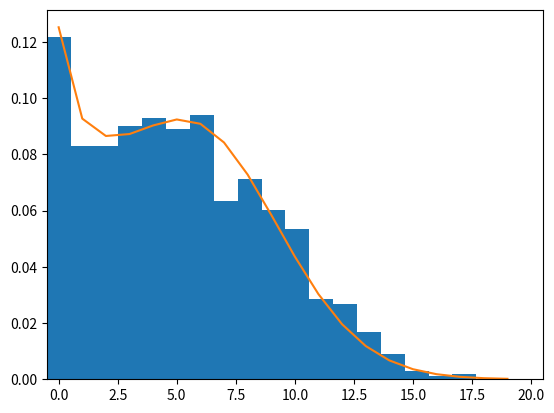

Write Python code to recreate this figure. (Note: this script raises an exception after producing the figure.)
from typing import Optional

from scipy.stats import rv_discrete
from scipy.special import gamma, hyp1f1, gammaln
from scipy.optimize import differential_evolution
import numpy as np
from matplotlib import pyplot as plt

class BetaPoisson(rv_discrete):
    "Beta-Poisson mixture distribution - a bimodal distribution for modelling zero inflated or jittered distributions."
    #def __init__(self, y: Optional[np.ndarray[int]] = None):
    #    self.y = y
    def _pmf(self, x, mu_max, p, q):
        self.mu_max = mu_max
        self.p = p
        self.q = q
        x_factorial = gamma(x+1) #np.array(list(map(np.math.factorial, x)))
        x_factorial[x == 0] = 1
        return mu_max**x * np.exp(-mu_max) * gamma(p+q) * gamma(p+x) /\
               (x_factorial * gamma(p + q + x) * gamma(p)) * hyp1f1(q, p+q+x, mu_max)\

    def _mean(self, mu_max, p, q):
        return self.mean_mu(mu_max, p, q)

    def mean_mu(self, mu_max, p, q):
        return p / (p+q) * mu_max

    def mu_max(self, mean_mu, p, q):
        return mean_mu * (p+q) / p

    def _std(self):
        pass
    def _var(self):
        pass
    def loglikelihood(self, x, mu_max, p, q):
        n = len(x)
        log_x_factorial = gammaln(x+1)
        log_x_factorial[x == 0] = 0
        return n*(gammaln(p+q) - mu_max - gammaln(p)) + np.log(mu_max)*np.sum(x) + np.sum(gammaln(p+x)) +\
            np.sum(np.log(hyp1f1(q, p+q+x, mu_max)) - log_x_factorial - gammaln(p+q+x))

    def to_minimize(self, params):
        m, p = params
        return -BetaPoisson().loglikelihood(self.y, m, p, q=.5)

if __name__ == "__main__":
    p = BetaPoisson()
    y_sim = p.rvs(8.53, .68, .49, size=1000)
    y = p.pmf(np.arange(20), 8.53, .68, .49)
    plt.hist(y_sim, range=[-.5, 100.5], bins=100, density=True)
    plt.plot(y)
    plt.xlim(-.5, 20.5)
    p.y = y_sim
    res = differential_evolution(p.to_minimize, bounds=[
        [0, 2*np.amax(y_sim)], # the maximal expectation value for each draw is assumed to be max 2-times the max obs.
        [0, 4],
        #[0, 4]
    ], workers=4)
    plt.plot(p.pmf(np.arange(20), *res.x, .5))
    plt.show()
